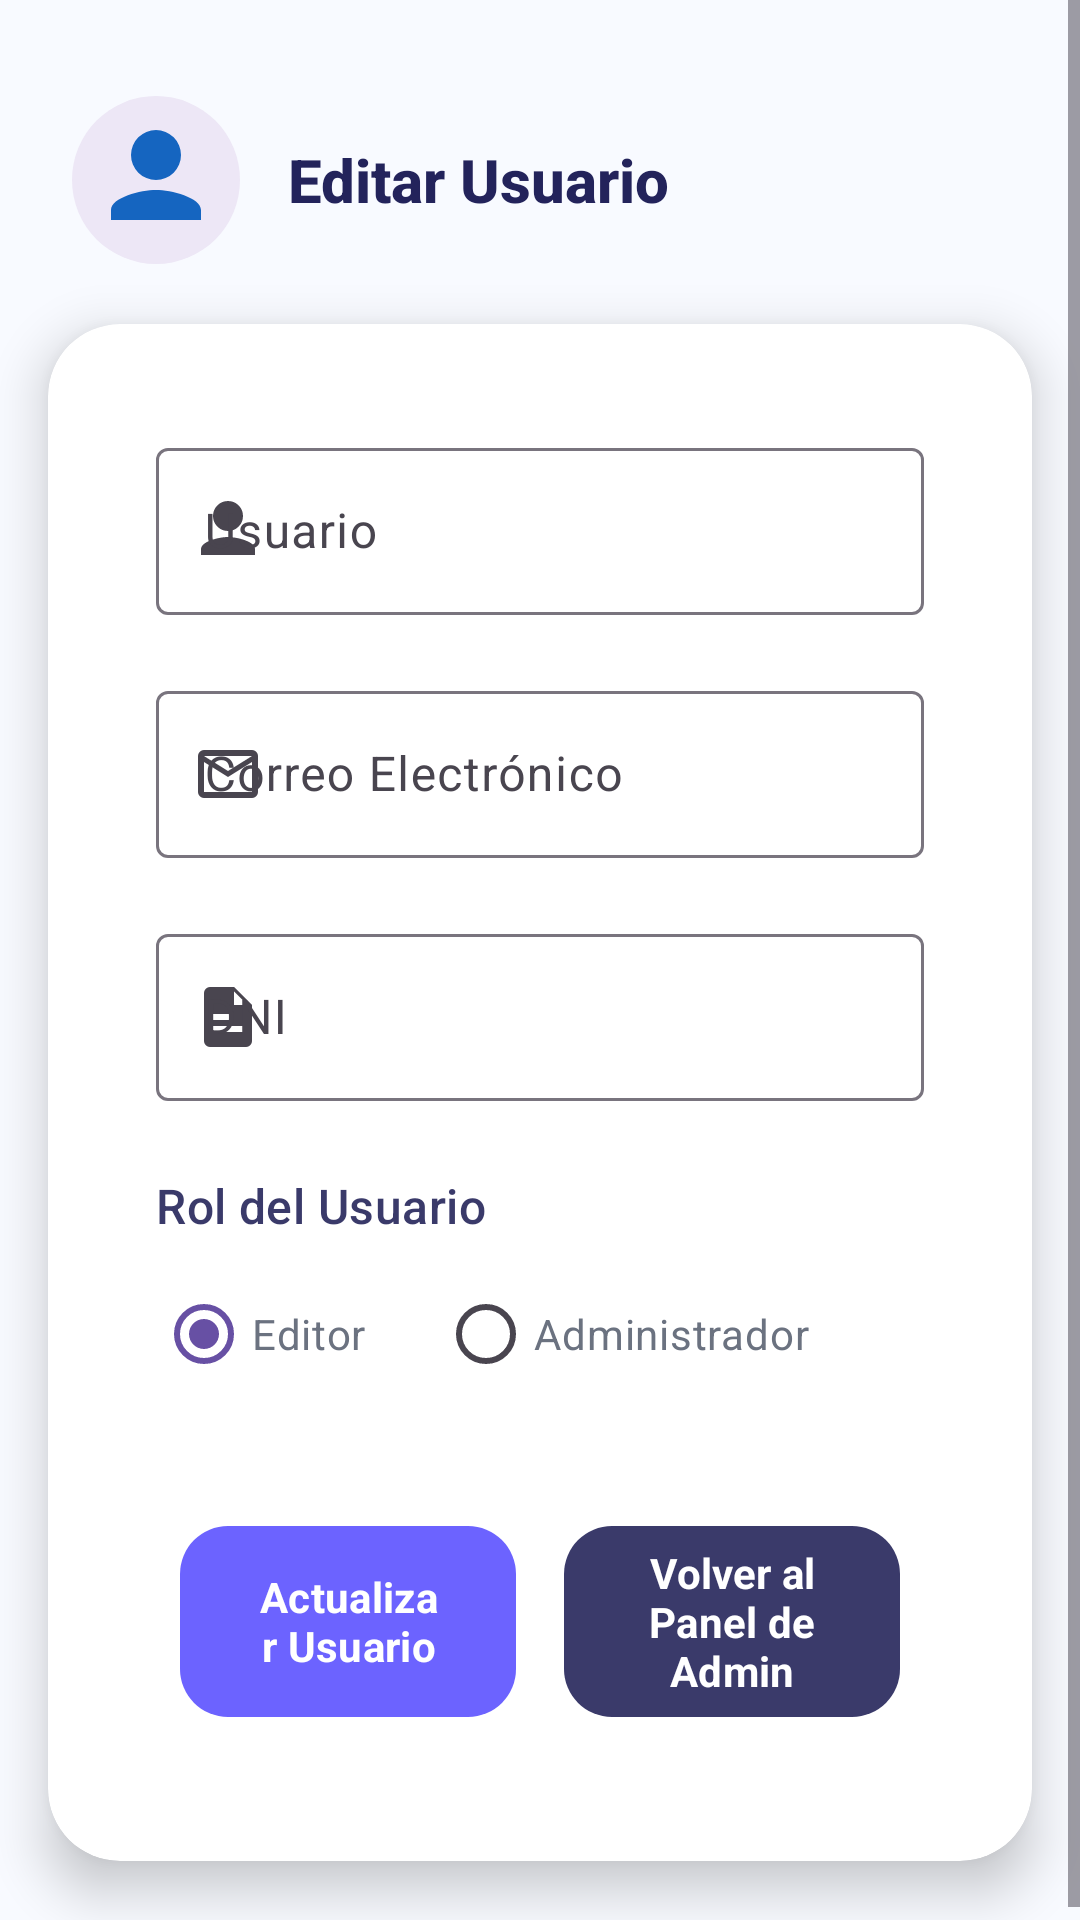

Reconstruct the res/layout file that produces this screen, plus the resources it refers to.
<!-- AndroidManifest.xml: application theme Theme.KoalaAppM13 -->
<!-- res/layout/activity_edit_user.xml -->
<?xml version="1.0" encoding="utf-8"?>
<ScrollView xmlns:android="http://schemas.android.com/apk/res/android"
    xmlns:app="http://schemas.android.com/apk/res-auto"
    android:layout_width="match_parent"
    android:layout_height="match_parent"
    android:background="@color/background_light">

    <LinearLayout
        android:layout_width="match_parent"
        android:layout_height="wrap_content"
        android:orientation="vertical"
        android:padding="0dp">

        
        <LinearLayout
            android:layout_width="match_parent"
            android:layout_height="wrap_content"
            android:orientation="horizontal"
            android:gravity="center_vertical"
            android:paddingTop="32dp"
            android:paddingBottom="8dp"
            android:paddingStart="24dp"
            android:paddingEnd="24dp"
            android:layout_marginBottom="12dp">

            <ImageView
                android:layout_width="56dp"
                android:layout_height="56dp"
                android:src="@drawable/ic_user"
                android:background="@drawable/circle_bg"
                android:contentDescription="Avatar"
                android:padding="8dp"
                android:layout_marginEnd="16dp" />

            <TextView
                android:layout_width="wrap_content"
                android:layout_height="wrap_content"
                android:text="Editar Usuario"
                android:textColor="@color/text_primary"
                android:textSize="20sp"
                android:textStyle="bold"
                android:fontFamily="sans-serif-medium" />
        </LinearLayout>

        
        <androidx.cardview.widget.CardView
            android:layout_width="match_parent"
            android:layout_height="wrap_content"
            android:layout_marginStart="16dp"
            android:layout_marginEnd="16dp"
            android:layout_marginBottom="24dp"
            app:cardCornerRadius="24dp"
            app:cardElevation="10dp"
            app:cardBackgroundColor="@color/surface_light"
            app:strokeColor="@color/card_shadow"
            app:strokeWidth="2dp">

            <LinearLayout
                android:layout_width="match_parent"
                android:layout_height="wrap_content"
                android:orientation="vertical"
                android:padding="36dp"
                android:paddingTop="40dp"
                android:paddingBottom="40dp">

                
                <com.google.android.material.textfield.TextInputLayout
                    android:layout_width="match_parent"
                    android:layout_height="wrap_content"
                    android:hint="Usuario"
                    style="@style/Widget.Material3.TextInputLayout.OutlinedBox"
                    app:startIconDrawable="@drawable/ic_user"
                    android:layout_marginBottom="20dp">
                    <com.google.android.material.textfield.TextInputEditText
                        android:id="@+id/etUsername"
                        android:layout_width="match_parent"
                        android:layout_height="wrap_content"
                        android:minHeight="48dp" />
                </com.google.android.material.textfield.TextInputLayout>

                
                <com.google.android.material.textfield.TextInputLayout
                    android:layout_width="match_parent"
                    android:layout_height="wrap_content"
                    android:hint="Correo Electrónico"
                    style="@style/Widget.Material3.TextInputLayout.OutlinedBox"
                    app:startIconDrawable="@drawable/ic_email"
                    android:layout_marginBottom="20dp">
                    <com.google.android.material.textfield.TextInputEditText
                        android:id="@+id/etEmail"
                        android:layout_width="match_parent"
                        android:layout_height="wrap_content"
                        android:inputType="textEmailAddress"
                        android:minHeight="48dp" />
                </com.google.android.material.textfield.TextInputLayout>

                
                <com.google.android.material.textfield.TextInputLayout
                    android:layout_width="match_parent"
                    android:layout_height="wrap_content"
                    android:hint="DNI"
                    style="@style/Widget.Material3.TextInputLayout.OutlinedBox"
                    app:startIconDrawable="@drawable/ic_dni"
                    android:layout_marginBottom="24dp">
                    <com.google.android.material.textfield.TextInputEditText
                        android:id="@+id/etDni"
                        android:layout_width="match_parent"
                        android:layout_height="wrap_content"
                        android:minHeight="48dp" />
                </com.google.android.material.textfield.TextInputLayout>

                
                <TextView
                    android:layout_width="wrap_content"
                    android:layout_height="wrap_content"
                    android:text="Rol del Usuario"
                    android:textAppearance="?attr/textAppearanceTitleMedium"
                    android:textColor="@color/primary_color"
                    android:layout_marginBottom="8dp" />

                <RadioGroup
                    android:id="@+id/rgEditRole"
                    android:layout_width="match_parent"
                    android:layout_height="wrap_content"
                    android:orientation="horizontal"
                    android:layout_marginBottom="28dp">

                    <RadioButton
                        android:id="@+id/rbEditor"
                        android:layout_width="wrap_content"
                        android:layout_height="wrap_content"
                        android:text="Editor"
                        android:checked="true"
                        android:textColor="@color/text_secondary" />

                    <RadioButton
                        android:id="@+id/rbAdmin"
                        android:layout_width="wrap_content"
                        android:layout_height="wrap_content"
                        android:text="Administrador"
                        android:layout_marginStart="24dp"
                        android:textColor="@color/text_secondary" />
                </RadioGroup>

                
                <GridLayout
                    android:layout_width="match_parent"
                    android:layout_height="wrap_content"
                    android:columnCount="2"
                    android:rowCount="1"
                    android:alignmentMode="alignMargins"
                    android:rowOrderPreserved="false">

                    <com.google.android.material.button.MaterialButton
                        android:id="@+id/btnUpdateUser"
                        style="@style/Widget.Material3.Button"
                        android:layout_width="0dp"
                        android:layout_height="wrap_content"
                        android:layout_columnWeight="1"
                        android:layout_rowWeight="1"
                        android:text="Actualizar Usuario"
                        app:backgroundTint="@color/secondary_color"
                        android:textColor="@color/surface_light"
                        android:fontFamily="sans-serif"
                        android:textStyle="bold"
                        app:cornerRadius="16dp"
                        app:iconPadding="12dp"
                        android:layout_margin="8dp" />

                    <com.google.android.material.button.MaterialButton
                        android:id="@+id/btnBackToAdmin"
                        style="@style/Widget.Material3.Button"
                        android:layout_width="0dp"
                        android:layout_height="wrap_content"
                        android:layout_columnWeight="1"
                        android:layout_rowWeight="1"
                        android:text="Volver al Panel de Admin"
                        app:backgroundTint="@color/primary_color"
                        android:textColor="@color/surface_light"
                        android:fontFamily="sans-serif"
                        android:textStyle="bold"
                        app:cornerRadius="16dp"
                        app:iconPadding="12dp"
                        android:layout_margin="8dp" />
                </GridLayout>
            </LinearLayout>
        </androidx.cardview.widget.CardView>
    </LinearLayout>
</ScrollView>
<!-- resources referenced by this layout -->
<resources>
  <color name="background_light">#F8FAFF</color>
  <color name="card_shadow">#E0E7FF</color>
  <color name="primary_color">#3A3A6A</color>
  <color name="secondary_color">#6C63FF</color>
  <color name="surface_light">#FFFFFF</color>
  <color name="text_primary">#23235B</color>
  <color name="text_secondary">#6B7280</color>
  <!-- drawable circle_bg (drawable) -->
  <?xml version="1.0" encoding="utf-8"?>
  <shape xmlns:android="http://schemas.android.com/apk/res/android"
      android:shape="oval">
      <solid android:color="#EDE7F6" /> 
      <size
          android:width="100dp"
          android:height="100dp" />
  </shape>
  <!-- drawable ic_dni (drawable) -->
  <vector xmlns:android="http://schemas.android.com/apk/res/android"
      android:width="24dp"
      android:height="24dp"
      android:viewportWidth="24"
      android:viewportHeight="24">
      <path
          android:fillColor="#1565C0"
          android:pathData="M14,2H6A2,2 0 0,0 4,4V20A2,2 0 0,0 6,22H18A2,2 0 0,0 20,20V8M14,8V3.5L18.5,8H14M7,11H13V13H7V11M7,15H17V17H7V15Z" />
  </vector>
  <!-- drawable ic_email (drawable) -->
  <vector xmlns:android="http://schemas.android.com/apk/res/android"
      android:width="24dp"
      android:height="24dp"
      android:viewportWidth="24"
      android:viewportHeight="24">
      <path
          android:fillColor="#1565C0"
          android:pathData="M20,4H4A2,2 0 0,0 2,6V18A2,2 0 0,0 4,20H20A2,2 0 0,0 22,18V6A2,2 0 0,0 20,4M20,6V6.01L12,11L4,6.01V6H20M4,18V8L12,13L20,8V18H4Z" />
  </vector>
  <!-- drawable ic_user (drawable) -->
  <vector xmlns:android="http://schemas.android.com/apk/res/android"
      android:width="24dp"
      android:height="24dp"
      android:viewportWidth="24"
      android:viewportHeight="24">
      <path
          android:fillColor="#1565C0"
          android:pathData="M12,12A5,5 0 1,0 7,7A5,5 0 0,0 12,12M12,14C9,14 3,15.5 3,18V20H21V18C21,15.5 15,14 12,14Z" />
  </vector>
  <style name="Theme.KoalaAppM13" parent="Base.Theme.KoalaAppM13" />
  <style name="Base.Theme.KoalaAppM13" parent="Theme.Material3.DayNight.NoActionBar">
          
          
      </style>
</resources>
